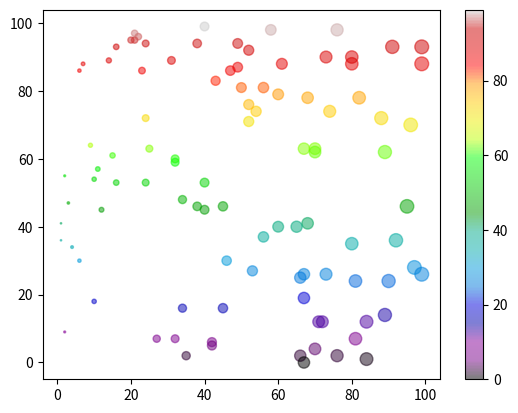

This chart was generated by the following Python code:
import matplotlib.pyplot as plt
import numpy as np

x1 = np.random.randint(100, size = (100))
y1 = np.random.randint(100, size = (100))

plt.scatter(x1, y1, s=x1, alpha = .5 ,c = y1 ,cmap = "nipy_spectral")
plt.colorbar()
plt.show()